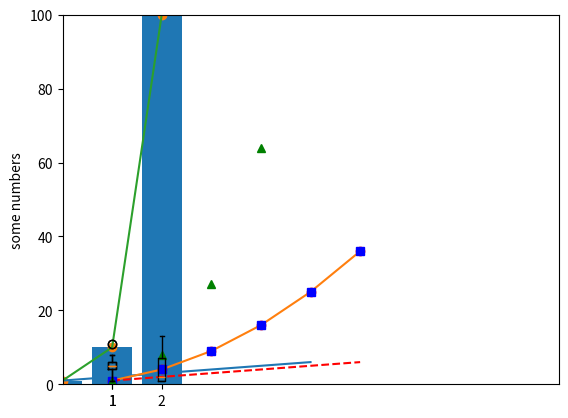

Write the Python code that produced this figure. (Note: this script raises an exception after producing the figure.)
"""In-class activities for 11-29."""

import numpy as np

print('''Visualizations with matplotlib.pyplot

I recommend working on your laptop today if you have one. If you don't, you may
want to sit next to someone who has a laptop. This is because pythonanywhere
only gives us bash/python consoles, and consoles cannot display images.

All of the following code will only work in a gui environment. However, you can
save image files by using the idiom instead of `plt.show()`:

>>> fig = plt.gcf()  # get current figure
>>> fig.savefig('filename.png')

The following code is adapted from this website:
https://matplotlib.org/tutorials/introductory/pyplot.html#sphx-glr-tutorials-introductory-pyplot-py

''')
input('[enter] to continue...')
print('drawing simple line...')
import matplotlib.pyplot as plt
seq = [1, 2, 3, 4, 5, 6]
plt.plot(seq)
plt.ylabel('some numbers')
plt.show()
input('[enter] to continue...')


print('drawing parabolic line...')
seq2 = [i ** 2 for i in seq]
plt.plot(seq, seq2)
plt.show()
input('[enter] to continue...')


print('''PRACTICE A

Write a new list `myseq` and try generating plots. Change the numbers to higher
and lower values. Use more or fewer numbers. Play around until you are
comfortable drawing line graphs.

''')
input('[enter] to continue...')


print('Plotting points using custom marking shape/color...')
plt.plot(seq, seq2, 'ro')  # r = red; o = circle
plt.axis([0, 10, 0, 100])  # Usually automatic axis lengths are best; this is just an example of how to change it if needed.
plt.show()
print('For all marker formatting options, see https://matplotlib.org/api/_as_gen/matplotlib.pyplot.plot.html#matplotlib.pyplot.plot')
input('[enter] to continue...')

print('''PRACTICE B

Use different combinations of marker formatting on the website shown above.
Draw lines and dots of different colors and shapes. Tinker.

''')
input('[enter] to continue...')


print('Drawing multiple series using various shapes/colors...')
seq3 = [i ** 3 for i in seq]
plt.plot(seq, seq, 'r--', seq, seq2, 'bs', seq, seq3, 'g^')
plt.show()
input('[enter] to continue...')

print('''PRACTICE C

Write a script that plots the sorted document length distributions from the
Mini-CORE corpus, with a different marker style for each genre.

Compute a document's length by using `nltk.word_tokenize()` and `len()`.

For each genre, you need a list of integers in reverse sorted order (highest
first).

''')
input('[enter] to continue...')

print('drawing barplot, scatterplot, and boxplots...')
names = ['group_a', 'group_b', 'group_c']
values = [1, 10, 100]

plt.bar(names, values)
plt.show()

plt.scatter(names, values)
plt.show()

plt.plot(names, values)
plt.show()

plt.boxplot([1, 4, 4, 4, 5, 5, 5, 6, 6, 6, 7, 8, 11])
plt.show()

plt.boxplot([[1, 4, 4, 4, 5, 5, 5, 6, 6, 6, 7, 8, 11],
             [1, 1, 1, 1, 1, 2, 2, 2, 4, 7, 8, 9, 13]])
plt.show()
input('[enter] to continue...')


print('drawing a histogram...')
# Generate a normal distribution
mu, sigma = 100, 15
x = mu + sigma * np.random.randn(10000)  # numpy syntax is different, just ignore this

# the histogram of the data
n, bins, patches = plt.hist(x, 50, normed=1, facecolor='g', alpha=0.75)
print(n)
print(bins)
print(patches)

# add some text
plt.xlabel('Smarts')
plt.ylabel('Probability')
plt.title('Histogram of IQ')
plt.text(60, .025, r'$\mu=100,\ \sigma=15$')
plt.axis([40, 160, 0, 0.03])
plt.grid(True)
plt.show()
